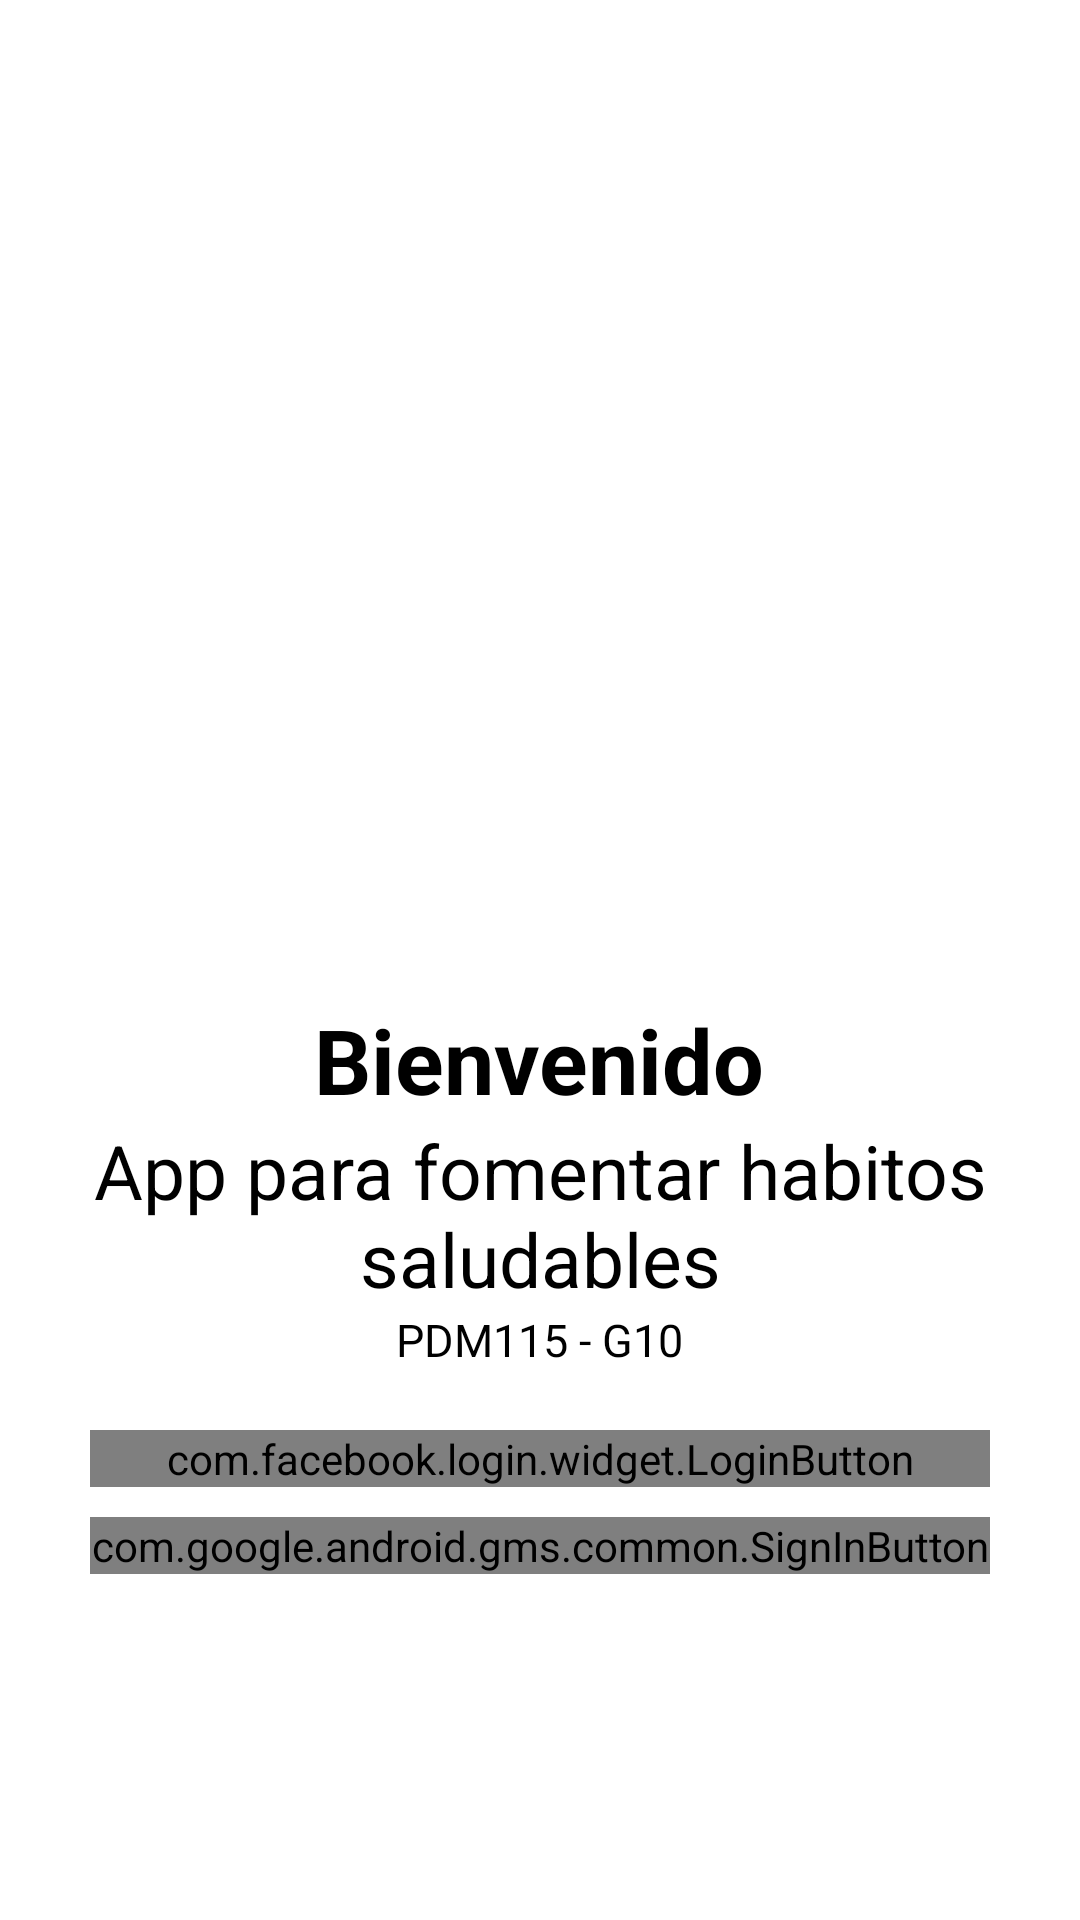

Reconstruct the res/layout file that produces this screen, plus the resources it refers to.
<!-- AndroidManifest.xml: application theme Theme.Habitos_Saludables_G10 -->
<!-- res/layout/activity_login.xml -->
<?xml version="1.0" encoding="utf-8"?>
<LinearLayout xmlns:android="http://schemas.android.com/apk/res/android"
    xmlns:app="http://schemas.android.com/apk/res-auto"
    xmlns:tools="http://schemas.android.com/tools"
    android:layout_width="match_parent"
    android:layout_height="match_parent"
    android:orientation="vertical"
    tools:context=".LoginActivity">


        <ImageView
            android:id="@+id/imageView"
            android:layout_width="wrap_content"
            android:layout_height="333dp"
            app:srcCompat="@drawable/healthy" />

        <TextView
            android:layout_width="wrap_content"
            android:layout_height="wrap_content"
            android:id="@+id/info"
            android:text="@string/Bienvenida"
            android:textColor="@color/black"
            android:layout_gravity="center"
            android:textSize="30sp"
            android:textStyle="bold"
            />
        <TextView
            android:layout_width="wrap_content"
            android:layout_height="wrap_content"
            android:id="@+id/info2"
            android:text="@string/grupo"
            android:textColor="@color/black"
            android:layout_gravity="center"
            android:textAlignment="center"
            android:textSize="25sp"
            android:layout_marginLeft="30dp"
            android:layout_marginRight="30dp"
            />
        <TextView
            android:layout_width="wrap_content"
            android:layout_height="wrap_content"
            android:id="@+id/info3"
            android:text="@string/grupo10"
            android:textColor="@color/black"
            android:layout_gravity="center"
            android:textAlignment="center"
            android:textSize="15sp"
            android:layout_marginLeft="30dp"
            android:layout_marginRight="30dp"
            />



        <com.facebook.login.widget.LoginButton
            android:id="@+id/login_button"
            android:layout_width="match_parent"
            android:layout_height="wrap_content"
            android:layout_marginLeft="30dp"
            android:layout_marginRight="30dp"
            android:layout_marginTop="20dp"
            tools:ignore="MissingClass,MissingConstraints" />

        <com.google.android.gms.common.SignInButton
            android:layout_width="match_parent"
            android:layout_height="wrap_content"
            android:layout_marginBottom="17dp"
            android:layout_marginLeft="30dp"
            android:layout_marginRight="30dp"
            android:layout_marginTop="10dp"
            android:id="@+id/google_sing_in"
            />



</LinearLayout>
<!-- resources referenced by this layout -->
<resources>
  <color name="black">#FF000000</color>
  <string name="Bienvenida">Bienvenido</string>
  <string name="grupo">App para fomentar habitos saludables</string>
  <string name="grupo10">PDM115 - G10</string>
  <style name="Theme.Habitos_Saludables_G10" parent="Theme.MaterialComponents.DayNight.DarkActionBar">
          
          <item name="colorPrimary">@color/purple_500</item>
          <item name="colorPrimaryVariant">@color/purple_700</item>
          <item name="colorOnPrimary">@color/white</item>
          
          <item name="colorSecondary">@color/teal_200</item>
          <item name="colorSecondaryVariant">@color/teal_700</item>
          <item name="colorOnSecondary">@color/black</item>
          
          <item name="android:statusBarColor" tools:targetApi="l">?attr/colorPrimaryVariant</item>
          
      </style>
  <color name="purple_500">#FFffb26b</color>
  <color name="purple_700">#FFff7b54</color>
  <color name="white">#FFFFFFFF</color>
  <color name="teal_200">#FF03DAC5</color>
  <color name="teal_700">#FF018786</color>
</resources>
